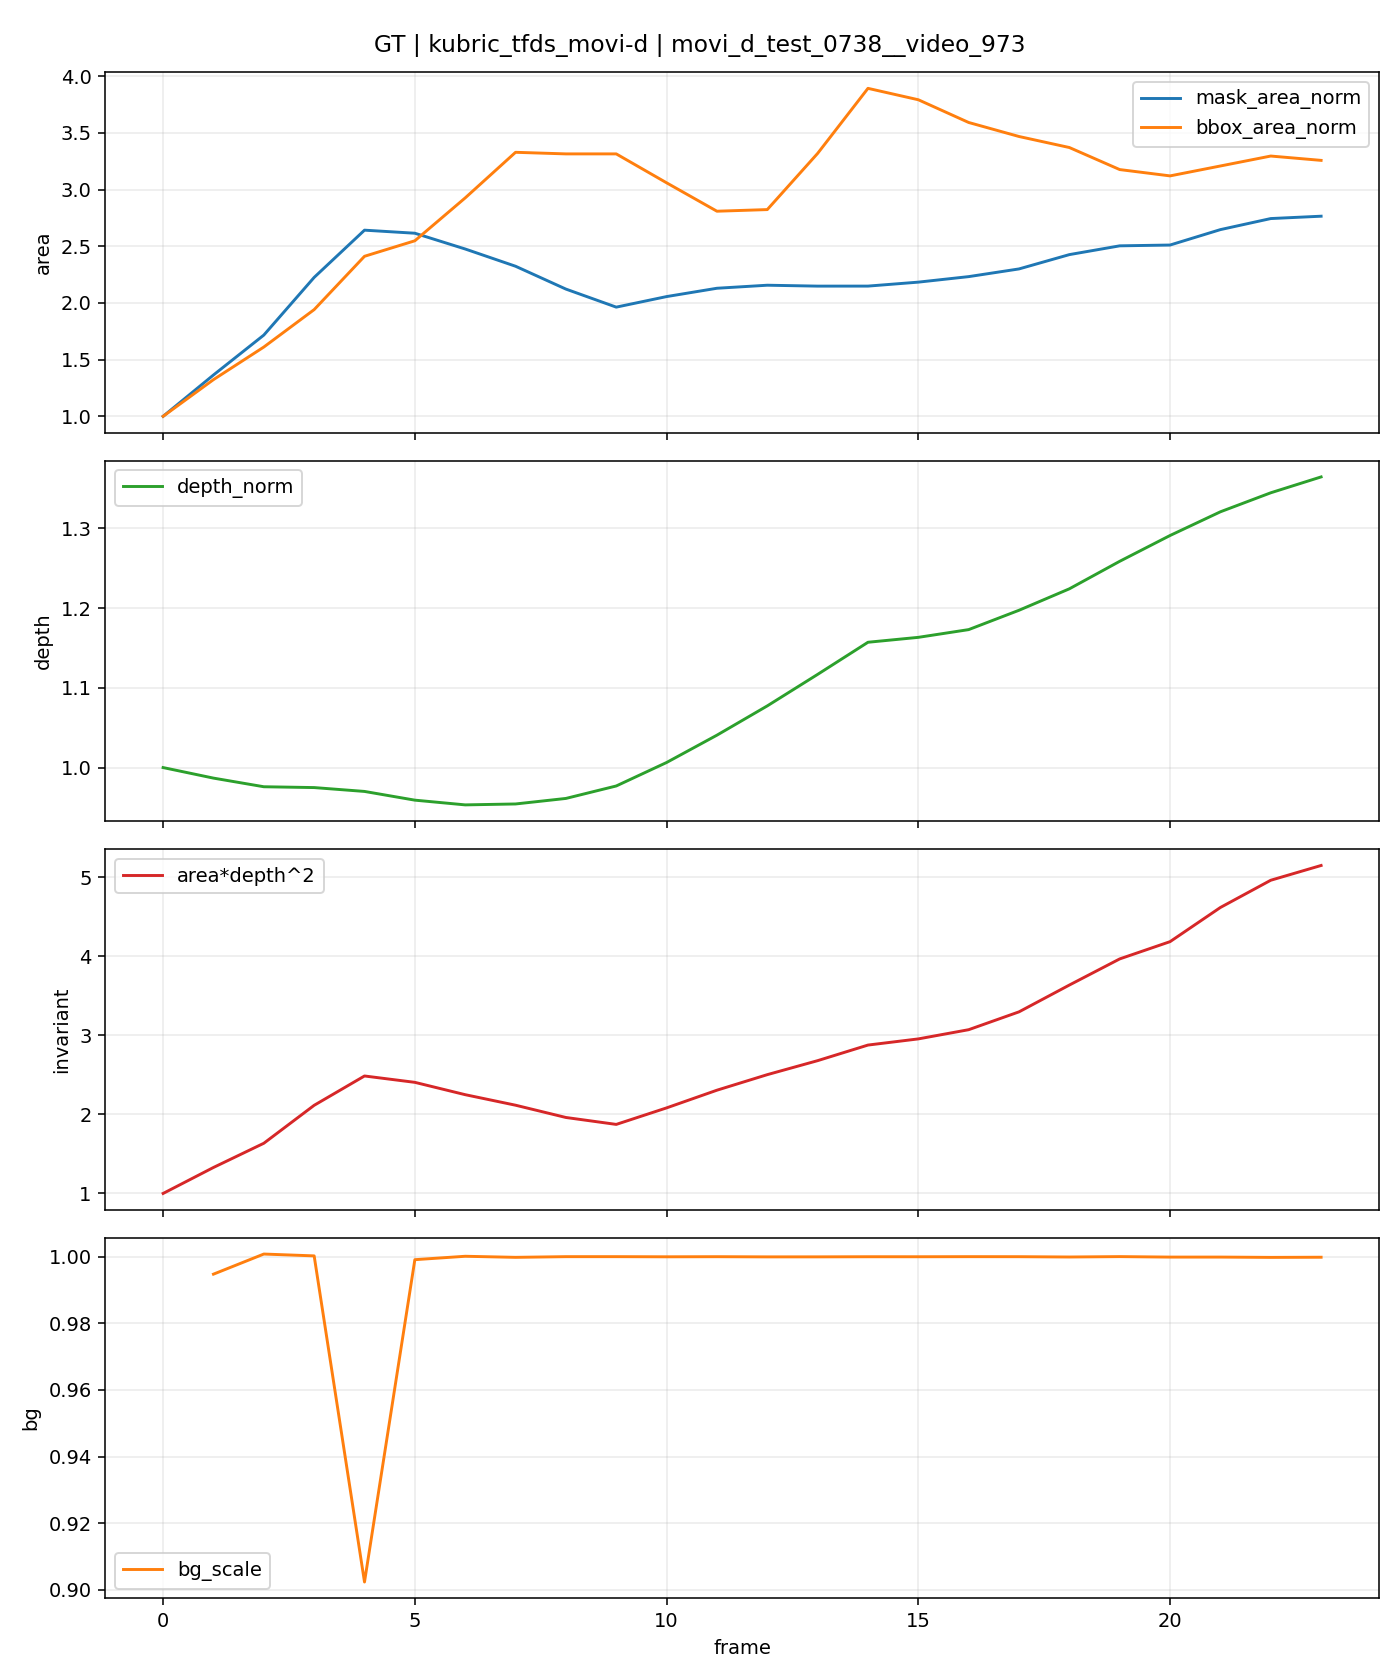

Values plotted in this chart, from the file beside it:
t, is_context, is_future, mask_area, bbox_area, fill_ratio, depth_median, area_depth2, bg_scale, mask_area_norm, bbox_area_norm, depth_norm, area_depth2_norm
0, 1, 0, 4522, 8330, 0.5429, 15001, 1017593878875, , 1.0, 1.0, 1.0, 1.0
1, 0, 1, 6170, 11025, 0.5596, 14803, 1351947332370, 0.9948, 1.364, 1.324, 0.9868, 1.329
2, 0, 1, 7762, 13420, 0.5784, 14640, 1663639671908, 1.001, 1.716, 1.611, 0.9759, 1.635
3, 0, 1, 10063, 16170, 0.6223, 14625, 2152238502032, 1, 2.225, 1.941, 0.9749, 2.115
4, 0, 1, 11947, 20088, 0.5947, 14552, 2529857593052, 0.9023, 2.642, 2.412, 0.9701, 2.486
5, 0, 1, 11825, 21228, 0.557, 14388, 2447872215651, 0.9991, 2.615, 2.548, 0.9591, 2.406
6, 0, 1, 11196, 24378, 0.4593, 14299, 2289097628515, 1, 2.476, 2.927, 0.9532, 2.25
7, 0, 1, 10508, 27729, 0.379, 14316, 2153597653309, 0.9998, 2.324, 3.329, 0.9543, 2.116
8, 0, 1, 9597, 27612, 0.3476, 14420, 1995590497604, 1, 2.122, 3.315, 0.9613, 1.961
9, 0, 1, 8877, 27612, 0.3215, 14655, 1906401477085, 1, 1.963, 3.315, 0.9769, 1.873
10, 0, 1, 9298, 25488, 0.3648, 15096, 2118984112253, 1, 2.056, 3.06, 1.006, 2.082
11, 0, 1, 9630, 23400, 0.4115, 15611, 2346747295999, 1, 2.13, 2.809, 1.041, 2.306
12, 0, 1, 9751, 23520, 0.4146, 16162, 2546917346791, 0.9999, 2.156, 2.824, 1.077, 2.503
13, 0, 1, 9715, 27648, 0.3514, 16754, 2727114160816, 1, 2.148, 3.319, 1.117, 2.68
14, 0, 1, 9716, 32428, 0.2996, 17359, 2927800009976, 1, 2.149, 3.893, 1.157, 2.877
15, 0, 1, 9874, 31590, 0.3126, 17452, 3007179322887, 1, 2.184, 3.792, 1.163, 2.955
16, 0, 1, 10094, 29920, 0.3374, 17597, 3125664787500, 1, 2.232, 3.592, 1.173, 3.072
17, 0, 1, 10401, 28890, 0.36, 17961, 3355381329952, 1, 2.3, 3.468, 1.197, 3.297
18, 0, 1, 10972, 28080, 0.3907, 18365, 3700486262293, 0.9999, 2.426, 3.371, 1.224, 3.637
19, 0, 1, 11322, 26460, 0.4279, 18883, 4036897361229, 1, 2.504, 3.176, 1.259, 3.967
20, 0, 1, 11354, 25996, 0.4368, 19368, 4259155762303, 0.9999, 2.511, 3.121, 1.291, 4.186
21, 0, 1, 11969, 26724, 0.4479, 19814, 4699085149942, 0.9999, 2.647, 3.208, 1.321, 4.618
22, 0, 1, 12410, 27454, 0.452, 20172, 5049672641791, 0.9998, 2.744, 3.296, 1.345, 4.962
23, 0, 1, 12504, 27136, 0.4608, 20471, 5239721289611, 0.9998, 2.765, 3.258, 1.365, 5.149
